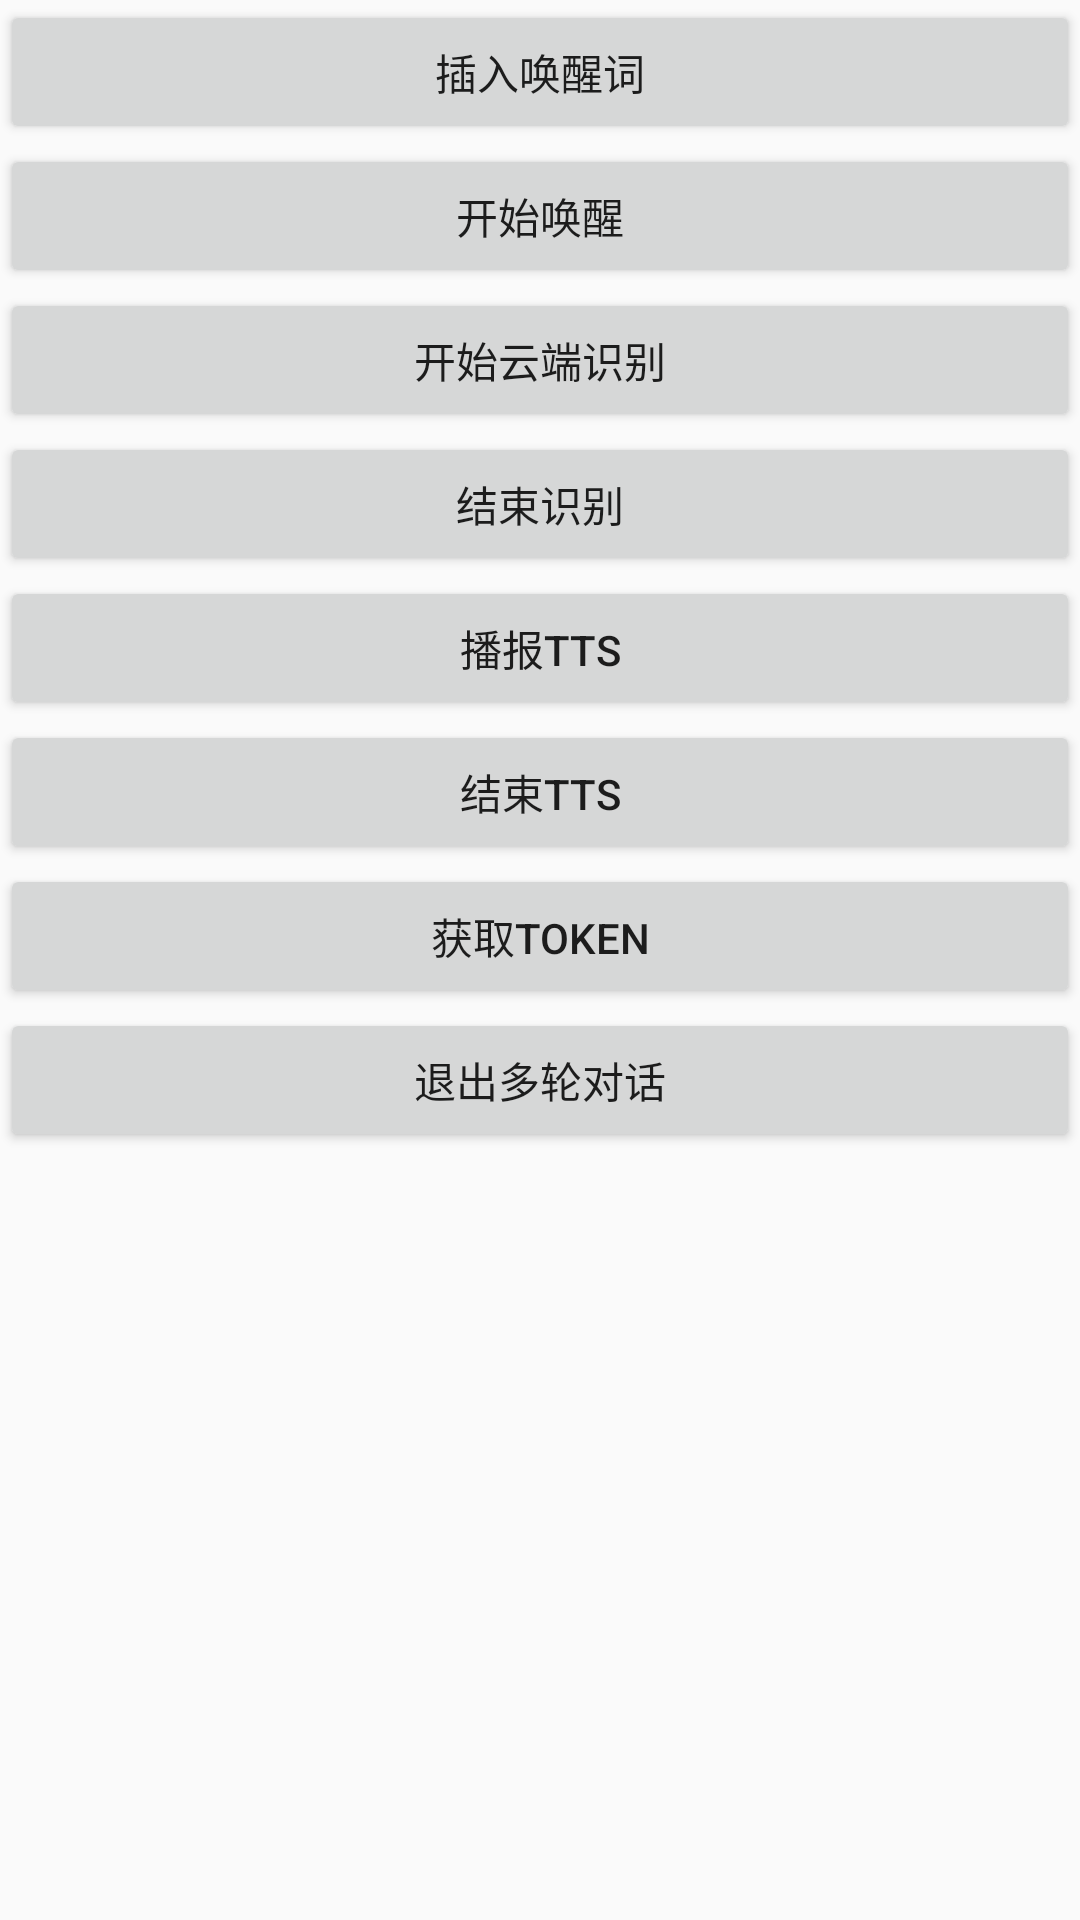

Here is an Android app screen rendered from its layout file. Give the layout XML and the strings, colors and styles it references.
<!-- AndroidManifest.xml: application theme AppTheme -->
<!-- res/layout/activity_main.xml -->
<?xml version="1.0" encoding="utf-8"?>
<LinearLayout
    xmlns:android="http://schemas.android.com/apk/res/android"
    xmlns:tools="http://schemas.android.com/tools"
    android:layout_width="match_parent"
    android:layout_height="match_parent"
    android:orientation="vertical"
    tools:context=".MainActivity"
    >
  <Button
      android:text="插入唤醒词"
      android:layout_width="match_parent"
      android:layout_height="wrap_content"
      android:id="@+id/butSetWakeUpWord"
      />
  <Button
      android:text="开始唤醒"
      android:layout_width="match_parent"
      android:layout_height="wrap_content"
      android:id="@+id/butStartWakeuUp"
      />
  <Button
      android:text="开始云端识别"
      android:layout_width="match_parent"
      android:layout_height="wrap_content"
      android:id="@+id/butStartAsr"
      />
  <Button
      android:text="结束识别"
      android:layout_width="match_parent"
      android:layout_height="wrap_content"
      android:id="@+id/butEnd"
      />
  <Button
      android:text="播报TTS"
      android:layout_width="match_parent"
      android:layout_height="wrap_content"
      android:id="@+id/butStartTts"
      />
  <Button
      android:text="结束TTS"
      android:layout_width="match_parent"
      android:layout_height="wrap_content"
      android:id="@+id/butEndTts"
      />
  <Button
      android:text="获取Token"
      android:layout_width="match_parent"
      android:layout_height="wrap_content"
      android:id="@+id/butGetToken"
      />
  <Button
      android:text="退出多轮对话"
      android:layout_width="match_parent"
      android:layout_height="wrap_content"
      android:id="@+id/butExit"
      />
  <TextView
      android:layout_width="wrap_content"
      android:layout_height="wrap_content"
      android:id="@+id/txtResult"
      />
  <View
      android:id="@+id/viewBg"
      android:layout_width="150px"
      android:layout_height="150px"
      />
  <TextView
      android:layout_width="wrap_content"
      android:layout_height="wrap_content"
      android:id="@+id/txtNlu"
      />
</LinearLayout>
<!-- resources referenced by this layout -->
<resources>
  <style name="AppTheme" parent="Theme.AppCompat.Light.NoActionBar">
      
      <item name="colorPrimary">@color/colorPrimary</item>
      <item name="colorPrimaryDark">@color/colorPrimaryDark</item>
      <item name="colorAccent">@color/colorAccent</item>
    </style>
  <!-- not gathered from this repository: default colours our renderer supplied (Android Studio template values) -->
  <color name="colorPrimary">#FF6200EE</color>
  <color name="colorPrimaryDark">#FF3700B3</color>
  <color name="colorAccent">#FF03DAC5</color>
</resources>
